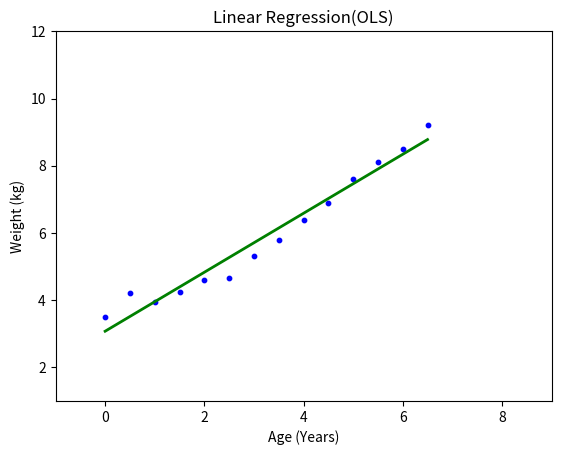

Python code for this plot:
#!/usr/bin/env python3
# -*- coding: utf-8 -*-
"""
Created on Sun Jan  6 11:44:28 2019

@author: sidgan22
"""
import numpy as np
import matplotlib.pyplot as plt
#Linear Regression with simple data fed as an array
def plotline(x,y,x1,y1):
    plt.scatter(x,y,color='b',s=10)
    plt.plot(x,y1,color='g' ,linewidth=2)
    plt.axis([-1,9,1,12])
    plt.xlabel('Age (Years)')
    plt.ylabel('Weight (kg)')
    plt.title('Linear Regression(OLS)')
    plt.show()
    
def run():
    #data input
    a=[]
    for i in range(0,7):
        a.append(i)
        a.append(i+0.5)
    b=[3.5,4.2,3.95,4.25,4.6,4.67,5.3,5.8,6.4,6.9,7.6,8.1,8.5,9.22]
        
    x=np.array(a)
    y=np.array(b)
    
    #Coefficients compute 
    mx=x.mean()
    my=y.mean()
    
    #k=x-x(mean)
    k=x-mx
    
    #m0 is slope of predicted line
    m0=np.sum(k.dot((y-my)))/np.sum(k**2)
    
    #c0 is the coefficient in the equation of a straight line
    c0=my-(m0*mx)
    print(m0,c0)
    #yg is the equation of predicted line
    #yg=m0*x+c0
  
    #Line plot
    x1=[0,(len(x)-1)/2]
    y1=m0*x+c0
    plotline(x,y,x1,y1)
    
if __name__ == "__main__":
    run()